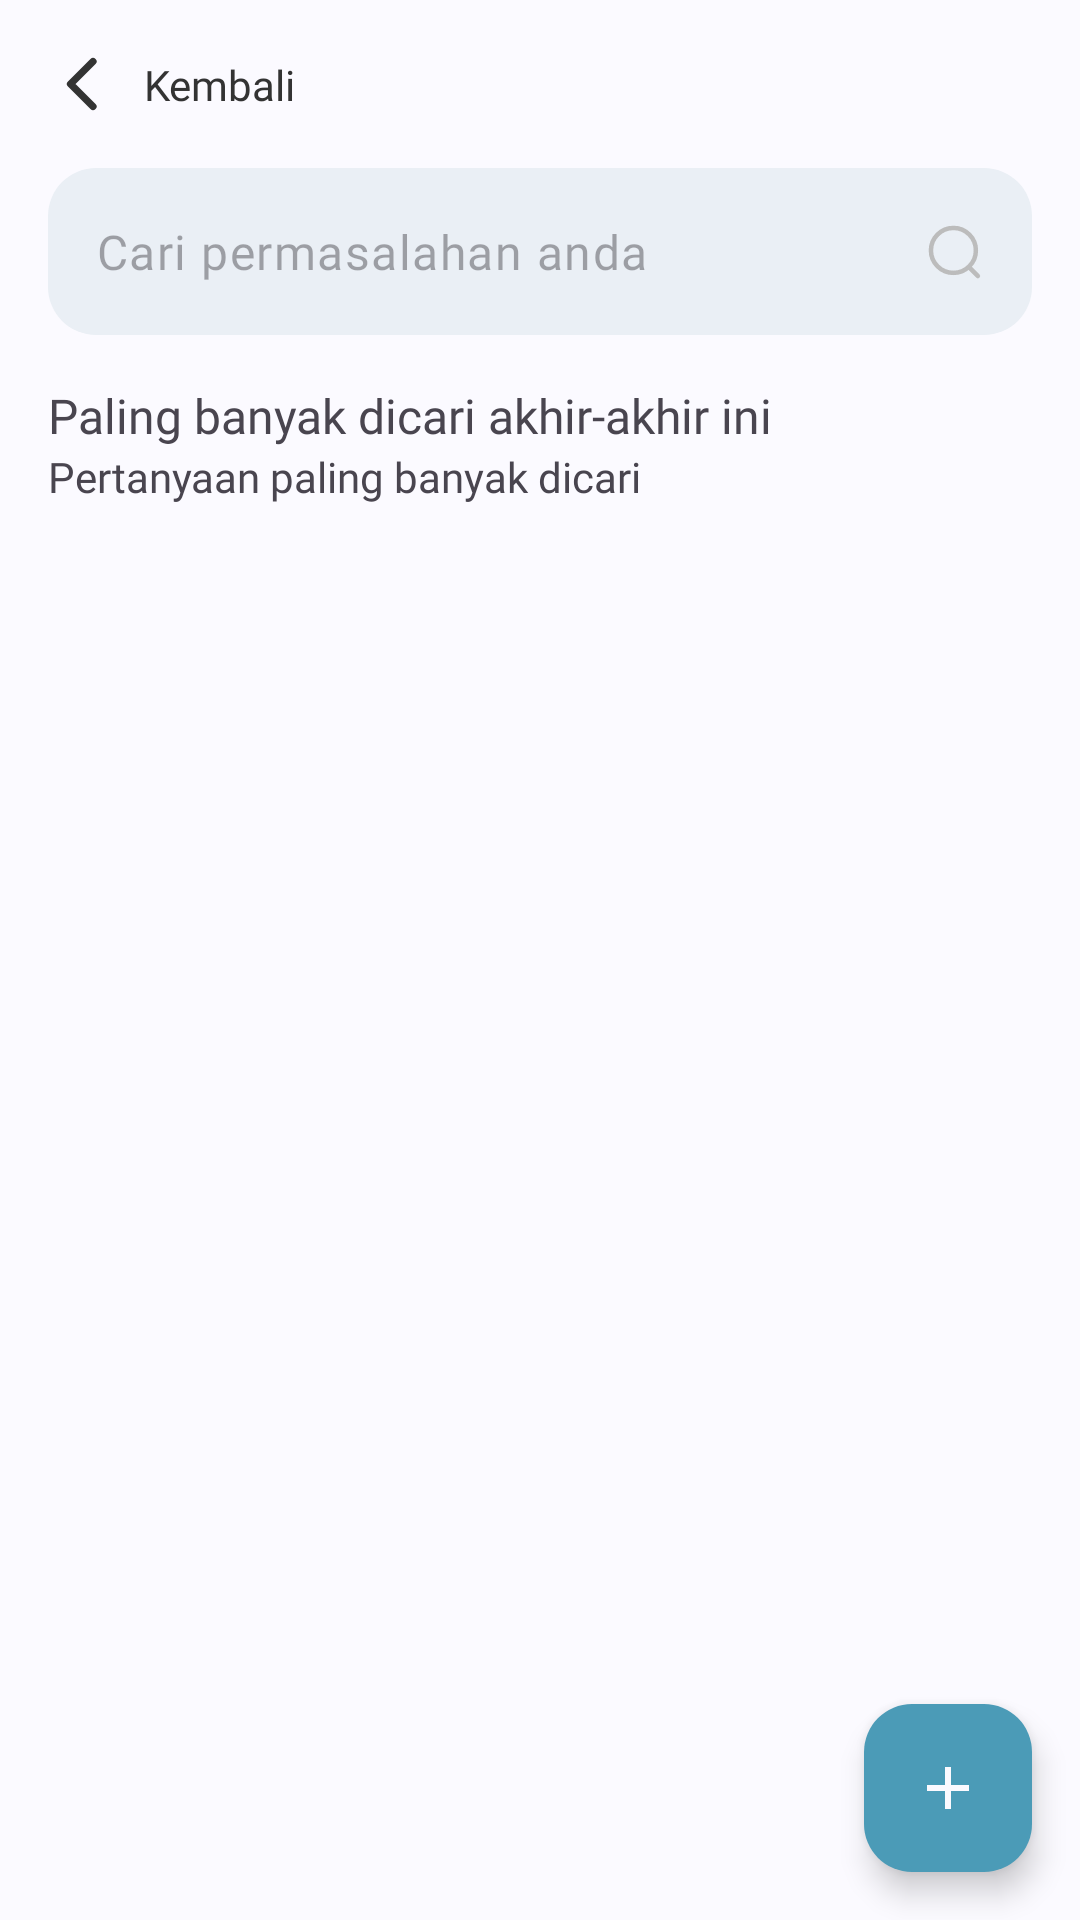

Android layout source for this screen:
<!-- AndroidManifest.xml: application theme Theme.TernaQu -->
<!-- res/layout/fragment_forum.xml -->
<?xml version="1.0" encoding="utf-8"?>
<LinearLayout xmlns:android="http://schemas.android.com/apk/res/android"
    xmlns:app="http://schemas.android.com/apk/res-auto"
    xmlns:tools="http://schemas.android.com/tools"
    android:layout_width="match_parent"
    android:layout_height="match_parent"
    android:orientation="vertical"
    android:background="@color/whiteBgAlt"
    tools:context=".ui.forum.ForumFragment">


    <androidx.constraintlayout.widget.ConstraintLayout
        android:id="@+id/nav_back"
        android:layout_width="wrap_content"
        android:layout_height="wrap_content"
        android:layout_margin="16dp">

        <ImageView
            android:id="@+id/imageView10"
            android:layout_width="24dp"
            android:layout_height="24dp"
            android:src="@drawable/caretleft"
            app:layout_constraintBottom_toBottomOf="parent"
            app:layout_constraintStart_toStartOf="parent"
            app:layout_constraintTop_toTopOf="parent" />

        <TextView
            android:id="@+id/textView19"
            android:layout_width="wrap_content"
            android:layout_height="wrap_content"
            android:layout_marginStart="8dp"
            android:fontFamily="@font/poppins_medium"
            android:text="@string/arrow_back"
            android:textColor="@color/textColor"
            app:layout_constraintBottom_toBottomOf="parent"
            app:layout_constraintEnd_toEndOf="parent"
            app:layout_constraintStart_toEndOf="@+id/imageView10"
            app:layout_constraintTop_toTopOf="parent" />
    </androidx.constraintlayout.widget.ConstraintLayout>

    <com.google.android.material.textfield.TextInputLayout
        android:layout_width="match_parent"
        android:layout_height="wrap_content"
        android:layout_marginStart="16dp"
        android:layout_marginEnd="16dp"
        app:boxBackgroundColor="@color/fadeBlue"
        app:boxCornerRadiusBottomEnd="16dp"
        app:boxCornerRadiusBottomStart="16dp"
        app:boxCornerRadiusTopEnd="16dp"
        app:boxCornerRadiusTopStart="16dp"
        app:boxStrokeWidth="0dp"
        app:boxStrokeWidthFocused="0dp"
        app:expandedHintEnabled="false"
        app:hintAnimationEnabled="false"
        app:hintEnabled="false"
        app:hintTextColor="@color/textHintColor">

        <com.google.android.material.textfield.TextInputEditText
            android:layout_width="match_parent"
            android:layout_height="wrap_content"
            android:drawableEnd="@drawable/search"
            android:fontFamily="@font/poppins"
            android:hint="@string/search_hint"
            android:singleLine="true"
            android:textColor="@color/textColor" />
    </com.google.android.material.textfield.TextInputLayout>

    <TextView
        android:id="@+id/textView20"
        android:layout_width="match_parent"
        android:layout_height="wrap_content"
        android:layout_marginTop="16dp"
        android:layout_marginStart="16dp"
        android:layout_marginEnd="16dp"
        android:fontFamily="@font/poppins_semibold"
        android:text="@string/forum_header"
        android:textSize="16sp" />

    <TextView
        android:id="@+id/textView21"
        android:layout_width="match_parent"
        android:layout_height="wrap_content"
        android:layout_marginStart="16dp"
        android:layout_marginEnd="16dp"
        android:fontFamily="@font/poppins"
        android:text="@string/forum_sub_header" />

    <androidx.constraintlayout.widget.ConstraintLayout
        android:layout_width="match_parent"
        android:layout_height="match_parent">

        <androidx.recyclerview.widget.RecyclerView
            android:id="@+id/rv_topics"
            android:layout_width="match_parent"
            android:layout_height="0dp"
            android:layout_marginStart="16dp"
            android:layout_marginTop="16dp"
            android:layout_marginEnd="16dp"
            app:layout_constraintBottom_toBottomOf="parent"
            app:layout_constraintEnd_toEndOf="parent"
            app:layout_constraintHorizontal_bias="1.0"
            app:layout_constraintStart_toStartOf="parent"
            app:layout_constraintTop_toTopOf="parent"
            app:layout_constraintVertical_bias="0.0"
            tools:listitem="@layout/card_topic">

        </androidx.recyclerview.widget.RecyclerView>

        <ImageView
            android:id="@+id/data_empty"
            android:layout_width="0dp"
            android:layout_height="0dp"
            android:layout_marginStart="24dp"
            android:layout_marginTop="24dp"
            android:layout_marginEnd="24dp"
            android:layout_marginBottom="24dp"
            android:src="@drawable/no_data"
            android:visibility="gone"
            app:layout_constraintBottom_toBottomOf="parent"
            app:layout_constraintEnd_toEndOf="parent"
            app:layout_constraintHorizontal_bias="0.5"
            app:layout_constraintStart_toStartOf="parent"
            app:layout_constraintTop_toTopOf="parent"
            app:layout_constraintVertical_bias="0.5" />

        <com.google.android.material.floatingactionbutton.FloatingActionButton
            android:id="@+id/button_add"
            android:layout_width="wrap_content"
            android:layout_height="wrap_content"
            android:layout_marginEnd="16dp"
            android:layout_marginBottom="16dp"
            android:backgroundTint="@color/secondaryBlue"
            android:clickable="true"
            android:focusable="true"
            android:foregroundTint="@color/whiteBgAlt"
            android:src="@drawable/ic_baseline_add_24"
            app:layout_constraintBottom_toBottomOf="parent"
            app:layout_constraintEnd_toEndOf="parent"
            app:tint="@color/whiteBgAlt"
            tools:ignore="SpeakableTextPresentCheck" />

    </androidx.constraintlayout.widget.ConstraintLayout>

</LinearLayout>
<!-- res/layout/card_topic.xml (included above) -->
<?xml version="1.0" encoding="utf-8"?>
<LinearLayout xmlns:android="http://schemas.android.com/apk/res/android"
    xmlns:tools="http://schemas.android.com/tools"
    android:layout_width="match_parent"
    android:layout_height="wrap_content"
    xmlns:app="http://schemas.android.com/apk/res-auto">

    <com.google.android.material.card.MaterialCardView
        android:layout_width="match_parent"
        android:layout_height="wrap_content"
        android:layout_marginBottom="8dp"
        app:cardBackgroundColor="@color/whiteBgAlt"
        app:cardElevation="0dp"
        app:strokeColor="@color/secondaryBlue"
        app:strokeWidth="2dp">

        <androidx.constraintlayout.widget.ConstraintLayout
            android:layout_width="match_parent"
            android:layout_height="match_parent">

            <ImageView
                android:id="@+id/imageView9"
                android:layout_width="48dp"
                android:layout_height="48dp"
                android:layout_marginTop="16dp"
                app:layout_constraintEnd_toEndOf="@+id/text_name_user"
                app:layout_constraintStart_toStartOf="@+id/text_name_user"
                app:layout_constraintTop_toTopOf="parent"
                tools:srcCompat="@tools:sample/avatars" />

            <TextView
                android:id="@+id/text_name_user"
                android:layout_width="wrap_content"
                android:layout_height="wrap_content"
                android:layout_marginStart="16dp"
                android:layout_marginTop="8dp"
                android:layout_marginBottom="16dp"
                android:fontFamily="@font/poppins_medium"
                android:text="@string/suhardi"
                app:layout_constraintBottom_toBottomOf="parent"
                app:layout_constraintStart_toStartOf="parent"
                app:layout_constraintTop_toBottomOf="@+id/imageView9" />

            <TextView
                android:id="@+id/text_title"
                android:layout_width="0dp"
                android:layout_height="wrap_content"
                android:layout_marginStart="16sp"
                android:layout_marginEnd="16dp"
                android:fontFamily="@font/poppins_medium"
                android:text="@string/dummy_topic"
                android:textSize="16sp"
                app:layout_constraintEnd_toEndOf="parent"
                app:layout_constraintStart_toEndOf="@+id/text_name_user"
                app:layout_constraintTop_toTopOf="@+id/imageView9" />

            <TextView
                android:id="@+id/textView24"
                android:layout_width="0dp"
                android:layout_height="0dp"
                android:layout_marginStart="16dp"
                android:layout_marginEnd="16dp"
                android:layout_marginBottom="16dp"
                android:fontFamily="@font/poppins"
                android:text="@string/loremipsum"
                app:layout_constraintBottom_toBottomOf="parent"
                app:layout_constraintEnd_toEndOf="parent"
                app:layout_constraintStart_toEndOf="@+id/text_name_user"
                app:layout_constraintTop_toBottomOf="@+id/text_title" />
        </androidx.constraintlayout.widget.ConstraintLayout>

    </com.google.android.material.card.MaterialCardView>

</LinearLayout>
<!-- resources referenced by this layout -->
<resources>
  <color name="fadeBlue">#EAEFF5</color>
  <color name="secondaryBlue">#4B9BB7</color>
  <color name="textColor">#333333</color>
  <color name="textHintColor">#BCBCBC</color>
  <color name="whiteBgAlt">#FBFAFF</color>
  <!-- drawable caretleft (drawable) -->
  <vector xmlns:android="http://schemas.android.com/apk/res/android"
      android:width="20dp"
      android:height="20dp"
      android:viewportWidth="20"
      android:viewportHeight="20">
    <path
        android:pathData="M12.5,16.25L6.25,10L12.5,3.75"
        android:strokeLineJoin="round"
        android:strokeWidth="2"
        android:fillColor="#00000000"
        android:strokeColor="#333333"
        android:strokeLineCap="round"/>
  </vector>
  <!-- drawable ic_baseline_add_24 (drawable) -->
  <vector android:height="24dp" android:tint="#FBFAFF"
      android:viewportHeight="24" android:viewportWidth="24"
      android:width="24dp" xmlns:android="http://schemas.android.com/apk/res/android">
      <path android:fillColor="@android:color/white" android:pathData="M19,13h-6v6h-2v-6H5v-2h6V5h2v6h6v2z"/>
  </vector>
  <!-- drawable search (drawable) -->
  <vector xmlns:android="http://schemas.android.com/apk/res/android"
      android:width="20dp"
      android:height="20dp"
      android:viewportWidth="20"
      android:viewportHeight="20">
    <path
        android:pathData="M9.805,9.805m-7.49,0a7.49,7.49 0,1 1,14.981 0a7.49,7.49 0,1 1,-14.981 0"
        android:strokeLineJoin="round"
        android:strokeWidth="1.5"
        android:fillColor="#00000000"
        android:strokeColor="#BCBCBC"
        android:strokeLineCap="round"/>
    <path
        android:pathData="M15.015,15.404L17.952,18.333"
        android:strokeLineJoin="round"
        android:strokeWidth="1.5"
        android:fillColor="#00000000"
        android:strokeColor="#BCBCBC"
        android:strokeLineCap="round"/>
  </vector>
  <string name="arrow_back">Kembali</string>
  <string name="dummy_topic">Resep sapi gemuk masseh</string>
  <string name="forum_header">Paling banyak dicari akhir-akhir ini</string>
  <string name="forum_sub_header">Pertanyaan paling banyak dicari</string>
  <string name="loremipsum">Lorem ipsum dolor sit amet, consectetur adipiscing elit, sed do eiusmod tempor incididunt ut labore et dolore magna aliqua </string>
  <string name="search_hint">Cari permasalahan anda</string>
  <string name="suhardi">Suhardi</string>
  <color name="md_theme_light_primary">#3D5AA9</color>
  <color name="md_theme_light_onPrimary">#FFFFFF</color>
  <color name="md_theme_light_primaryContainer">#DBE1FF</color>
  <color name="md_theme_light_onPrimaryContainer">#00174A</color>
  <color name="md_theme_light_secondary">#006780</color>
  <color name="md_theme_light_onSecondary">#FFFFFF</color>
  <color name="md_theme_light_secondaryContainer">#B8EAFF</color>
  <color name="md_theme_light_onSecondaryContainer">#001F28</color>
  <color name="md_theme_light_tertiary">#256C2C</color>
  <color name="md_theme_light_onTertiary">#FFFFFF</color>
  <color name="md_theme_light_tertiaryContainer">#A9F5A4</color>
  <color name="md_theme_light_onTertiaryContainer">#002204</color>
  <color name="md_theme_light_error">#BA1A1A</color>
  <color name="md_theme_light_errorContainer">#FFDAD6</color>
  <color name="md_theme_light_onError">#FFFFFF</color>
  <color name="md_theme_light_onErrorContainer">#410002</color>
  <color name="md_theme_light_background">#FAFCFF</color>
  <color name="md_theme_light_onBackground">#001F2A</color>
  <color name="md_theme_light_surface">#FAFCFF</color>
  <color name="md_theme_light_onSurface">#001F2A</color>
  <color name="md_theme_light_surfaceVariant">#E2E2EC</color>
  <color name="md_theme_light_onSurfaceVariant">#45464F</color>
  <color name="md_theme_light_outline">#757680</color>
  <color name="md_theme_light_inverseOnSurface">#E1F4FF</color>
  <color name="md_theme_light_inverseSurface">#003547</color>
  <color name="md_theme_light_inversePrimary">#B3C5FF</color>
</resources>
